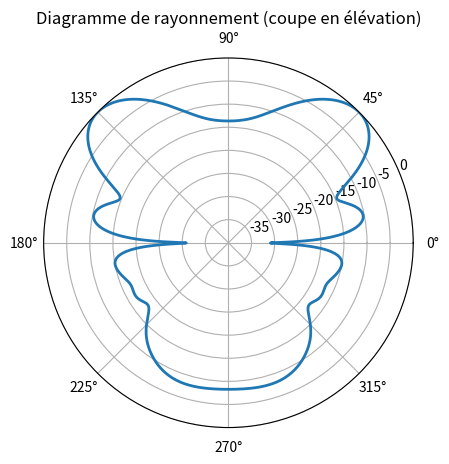
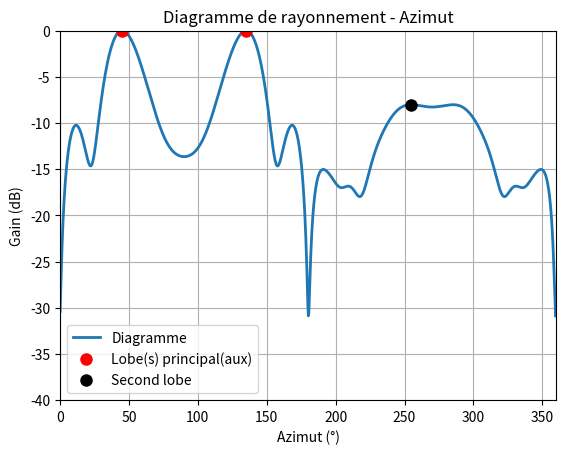

Write Python code to recreate these figures, in order.
import numpy as np
import matplotlib.pyplot as plt
from scipy.signal import find_peaks
from mpl_toolkits.mplot3d import Axes3D

# === Constantes ===
carrierFreq = 2.45e9
c = 3e8
lambda_ = c / carrierFreq
k = 2 * np.pi / lambda_

# === Réseau multi-anneaux ===
rings = 5
radii = np.linspace(0.2 * lambda_, 2.2 * lambda_, rings)
elements_per_ring = [2, 9, 4, 5, 5]
assert len(radii) == len(elements_per_ring)

# === Formation de faisceau ===
theta0deg = 45
theta0 = np.deg2rad(theta0deg)
phi0 = 0

# === 2D azimutal ===
theta = np.linspace(0, 2 * np.pi, 1000)
phi = 0
AF_az = np.zeros_like(theta, dtype=complex)

for ring in range(rings):
    a = radii[ring]
    N = elements_per_ring[ring]
    if N == 0:
        continue
    phi_n = 2 * np.pi * np.arange(N) / N
    for n in range(N):
        phase = k * a * (np.sin(theta) * np.cos(phi - phi_n[n]) - np.sin(theta0) * np.cos(phi0 - phi_n[n]))
        AF_az += np.exp(1j * phase)

AF_norm_az = np.abs(AF_az) / np.max(np.abs(AF_az))
AF_dB_az = 20 * np.log10(AF_norm_az + np.finfo(float).eps)
AF_dB_az[AF_dB_az < -40] = -40
theta_deg = np.rad2deg(theta)

#calcul du gain max non normalisé du lobe principale
AF_abs_az = np.abs(AF_az)
maxVal = np.max(AF_abs_az)
maxVal_non_norm = 20 * np.log10(maxVal + np.finfo(float).eps)
print(f"Gain du lobe principal non normalisé : {maxVal_non_norm:.2f} dB")


# === Tracé polaire ===
plt.figure()
ax = plt.subplot(111, polar=True)
ax.plot(theta, AF_dB_az, linewidth=2)
ax.set_title("Diagramme de rayonnement (coupe en élévation)")
ax.set_rlim([-40, 0])

# === Tracé cartésien ===
plt.figure()
plt.plot(theta_deg, AF_dB_az, linewidth=2)
plt.xlabel("Azimut (°)")
plt.ylabel("Gain (dB)")
plt.title("Diagramme de rayonnement - Azimut")
plt.xlim([0, 360])
plt.ylim([-40, 0])
plt.grid(True)

# === HPBW ===
maxVal_dB = np.max(AF_dB_az)
maxIdx = np.argmax(AF_dB_az)
halfPower = maxVal_dB - 3
AF_dB_ext = np.concatenate((AF_dB_az, AF_dB_az, AF_dB_az))
theta_deg_ext = np.concatenate((theta_deg - 360, theta_deg, theta_deg + 360))
maxIdx_ext = maxIdx + len(theta_deg)

leftIdx_ext = np.where(AF_dB_ext[:maxIdx_ext] <= halfPower)[0][-1] if np.any(AF_dB_ext[:maxIdx_ext] <= halfPower) else None
rightIdx_ext = np.where(AF_dB_ext[maxIdx_ext:] <= halfPower)[0]
rightIdx_ext = rightIdx_ext[0] + maxIdx_ext if len(rightIdx_ext) > 0 else None

if leftIdx_ext is None or rightIdx_ext is None:
    print("Impossible de calculer le HPBW.")
    HPBW = 180
else:
    HPBW = theta_deg_ext[rightIdx_ext] - theta_deg_ext[leftIdx_ext]
    print(f"HPBW = {HPBW:.2f} degrés")

# === Lobe secondaire ===
responseLin = AF_norm_az
peaks, _ = find_peaks(responseLin, distance=5)
pk = responseLin[peaks]
sorted_idx = np.argsort(pk)[::-1]
sorted_pk = pk[sorted_idx]
sorted_angles = theta_deg[peaks][sorted_idx]

threshold_dB = 1
main_lobes_idx = np.where(20 * np.log10(sorted_pk) >= 20 * np.log10(sorted_pk[0]) - threshold_dB)[0]
side_lobe_idx = np.setdiff1d(np.arange(len(sorted_pk)), main_lobes_idx)

if len(side_lobe_idx) == 0:
    print("Aucun lobe secondaire détecté.")
    true_SSL_gain = 0
else:
    true_SSL_gain = 20 * np.log10(sorted_pk[side_lobe_idx[0]])
    true_SSL_angle = sorted_angles[side_lobe_idx[0]]
    #print(f"Gain du lobe principal : {20 * np.log10(sorted_pk[0]):.2f} dB à {sorted_angles[0]:.1f}°")
    print(f"Gain du lobe principal normalisé: {maxVal_dB:.2f} dB")
    print(f"Gain du vrai lobe secondaire : {true_SSL_gain:.2f} dB à {true_SSL_angle:.1f}°")

# === Tracé des pics ===
plt.plot(sorted_angles[main_lobes_idx], 20 * np.log10(sorted_pk[main_lobes_idx]), 'ro', markersize=8)
if len(side_lobe_idx) > 0:
    plt.plot(true_SSL_angle, true_SSL_gain, 'ko', markersize=8)
plt.legend(['Diagramme', 'Lobe(s) principal(aux)', 'Second lobe'])




plt.show()
